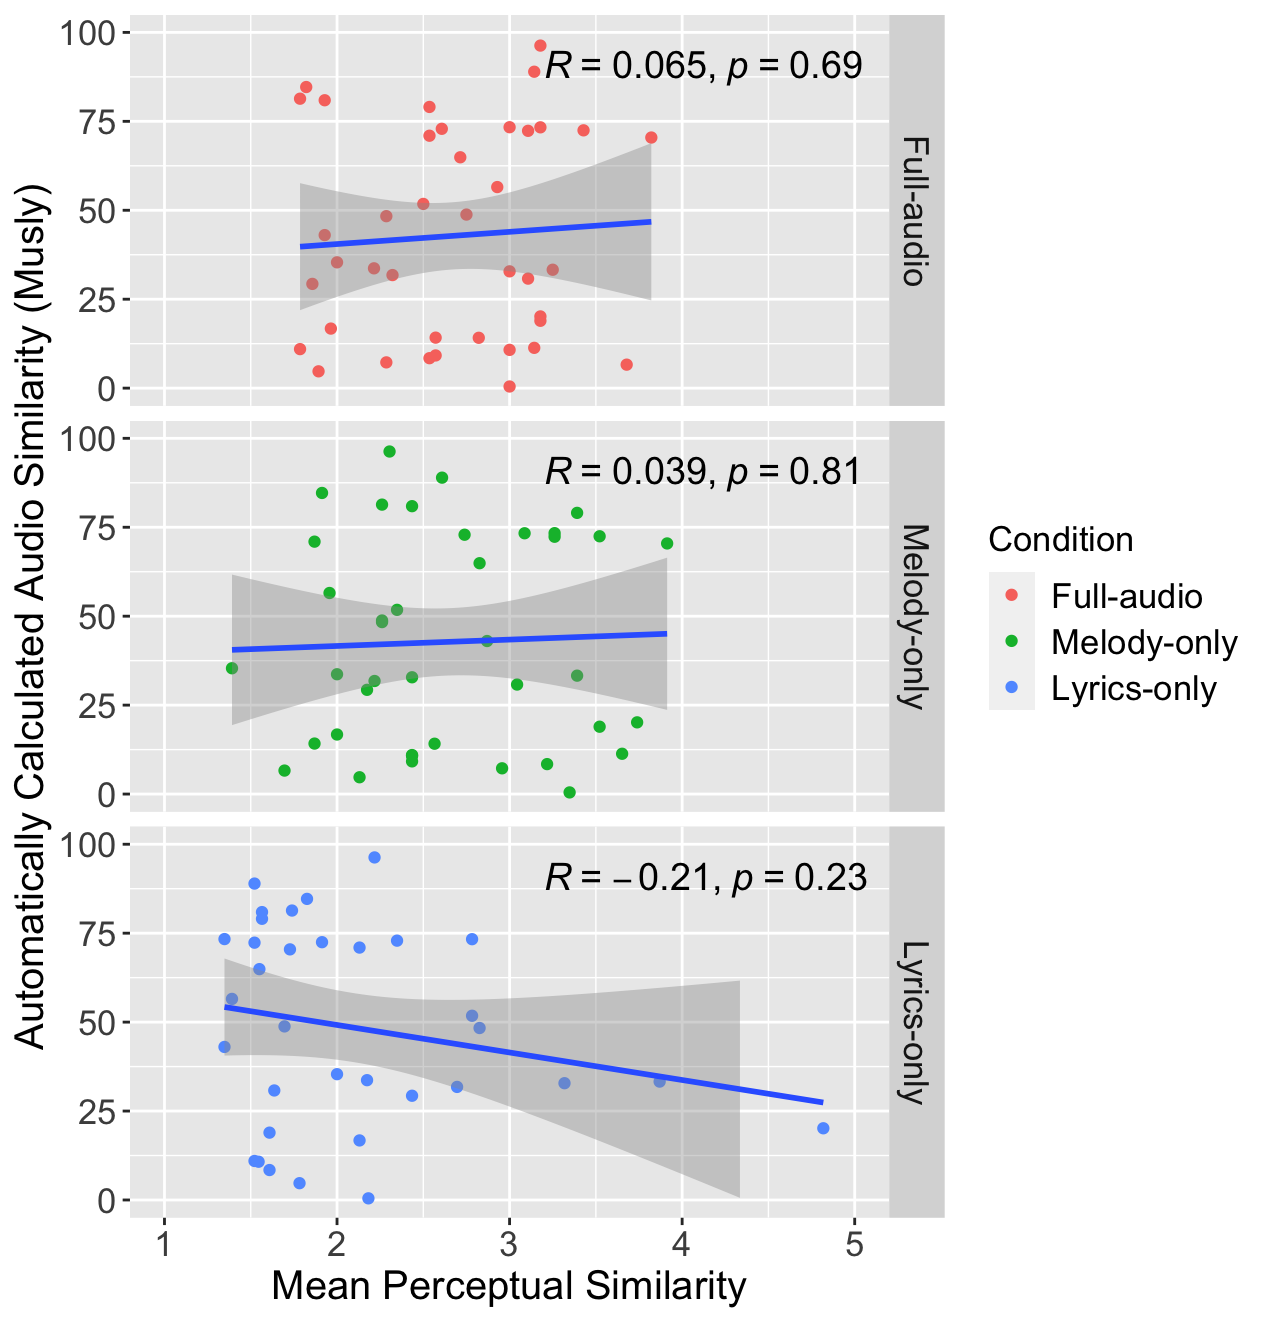

Source data for this figure (header and first rows):
Case, full_simi, melody_simi, lyrics_simi, Musly-simi
0, 2.929, 1.957, 1.391, 56.52
1, 2.536, 3.391, 1.565, 79.04
2, 3, 3.261, 1.348, 73.34
3, 1.857, 2.174, 2.435, 29.3
4, 1.964, 2, 2.13, 16.74
5, 1.821, 1.913, 1.826, 84.64
6, 2.5, 2.348, 2.783, 51.79
7, 1.893, 2.13, 1.783, 4.724
8, 3.143, 3.652, , 11.33
9, 1.929, 2.435, 1.565, 80.93
10, 1.786, 2.261, 1.739, 81.37
11, 2.214, 2, 2.174, 33.68
12, 3.179, 3.739, 4.818, 20.16
13, 2.536, 1.87, 2.13, 70.96
14, 3.679, 1.696, , 6.602
15, 3, 2.435, 3.318, 32.83
16, 3, 3.348, 2.182, 0.4618
17, 3.143, 2.609, 1.522, 88.94
18, 2.286, 2.261, 2.826, 48.34
19, 2.321, 2.217, 2.696, 31.78
20, 1.786, 2.435, 1.522, 10.97
21, 3.179, 3.087, 2.783, 73.31
22, 3.179, 3.522, 1.609, 18.93
23, 2, 1.391, 2, 35.36
24, 3.107, 3.261, 1.522, 72.33
25, 2.571, 2.435, , 9.19
26, 3.25, 3.391, 3.87, 33.28
27, 3.429, 3.522, 1.913, 72.47
28, 2.714, 2.826, 1.55, 64.89
29, 2.571, 1.87, , 14.2
30, 2.536, 3.217, 1.609, 8.419
31, 2.821, 2.565, , 14.15
32, 1.929, 2.87, 1.348, 43.02
33, 2.286, 2.957, , 7.239
34, 3.179, 2.304, 2.217, 96.29
35, 2.75, 2.261, 1.696, 48.79
36, 2.607, 2.739, 2.348, 72.9
37, 3.821, 3.913, 1.727, 70.45
38, 3, 2.435, 1.545, 10.75
39, 3.107, 3.043, 1.636, 30.79
